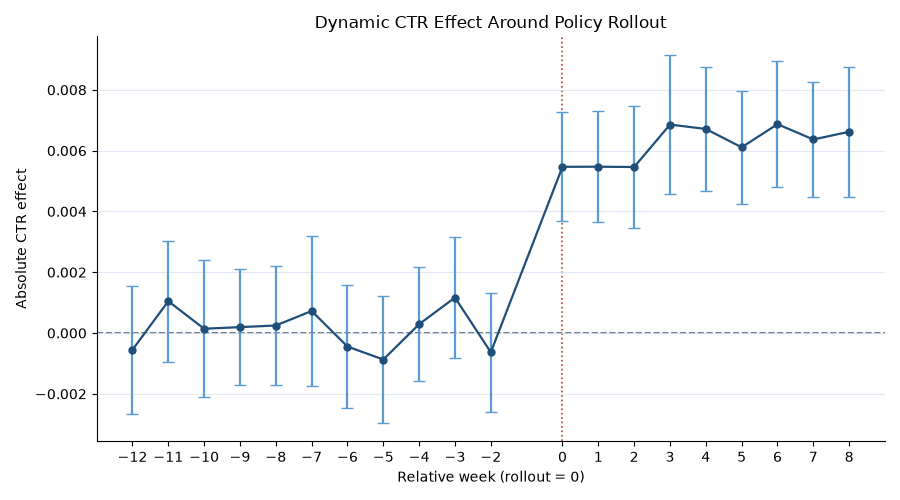

Data behind this chart, as committed beside it:
relative_week, term, effect, standard_error, statistic, p_value, ci_lower, ci_upper
-12, event_m12, -0.0005509, 0.001073, -0.5133, 0.6078, -0.002655, 0.001553
-11, event_m11, 0.001047, 0.001013, 1.033, 0.3016, -0.0009392, 0.003033
-10, event_m10, 0.0001418, 0.001146, 0.1238, 0.9015, -0.002104, 0.002388
-9, event_m9, 0.0001941, 0.0009677, 0.2006, 0.841, -0.001703, 0.002091
-8, event_m8, 0.0002473, 0.000997, 0.2481, 0.8041, -0.001707, 0.002201
-7, event_m7, 0.0007257, 0.001265, 0.5738, 0.5661, -0.001753, 0.003204
-6, event_m6, -0.0004448, 0.001038, -0.4284, 0.6684, -0.00248, 0.00159
-5, event_m5, -0.0008716, 0.001067, -0.8171, 0.4139, -0.002962, 0.001219
-4, event_m4, 0.0002907, 0.0009538, 0.3048, 0.7605, -0.001579, 0.00216
-3, event_m3, 0.001166, 0.001015, 1.149, 0.2505, -0.000823, 0.003156
-2, event_m2, -0.0006323, 0.001002, -0.6308, 0.5282, -0.002597, 0.001332
0, event_p0, 0.005468, 0.000912, 5.996, 0.0000000020, 0.003681, 0.007256
1, event_p1, 0.005471, 0.0009271, 5.902, 0.0000000036, 0.003654, 0.007288
2, event_p2, 0.005461, 0.001021, 5.346, 0.0000000898, 0.003459, 0.007463
3, event_p3, 0.006858, 0.001172, 5.851, 0.0000000049, 0.004561, 0.009155
4, event_p4, 0.006713, 0.001045, 6.425, 0.0000000001, 0.004665, 0.008761
5, event_p5, 0.006109, 0.0009451, 6.464, 0.0000000001, 0.004257, 0.007962
6, event_p6, 0.006871, 0.001055, 6.511, 0.0000000001, 0.004802, 0.008939
7, event_p7, 0.006367, 0.0009606, 6.628, 0.0000000000, 0.004485, 0.00825
8, event_p8, 0.006621, 0.001093, 6.057, 0.0000000014, 0.004479, 0.008764
